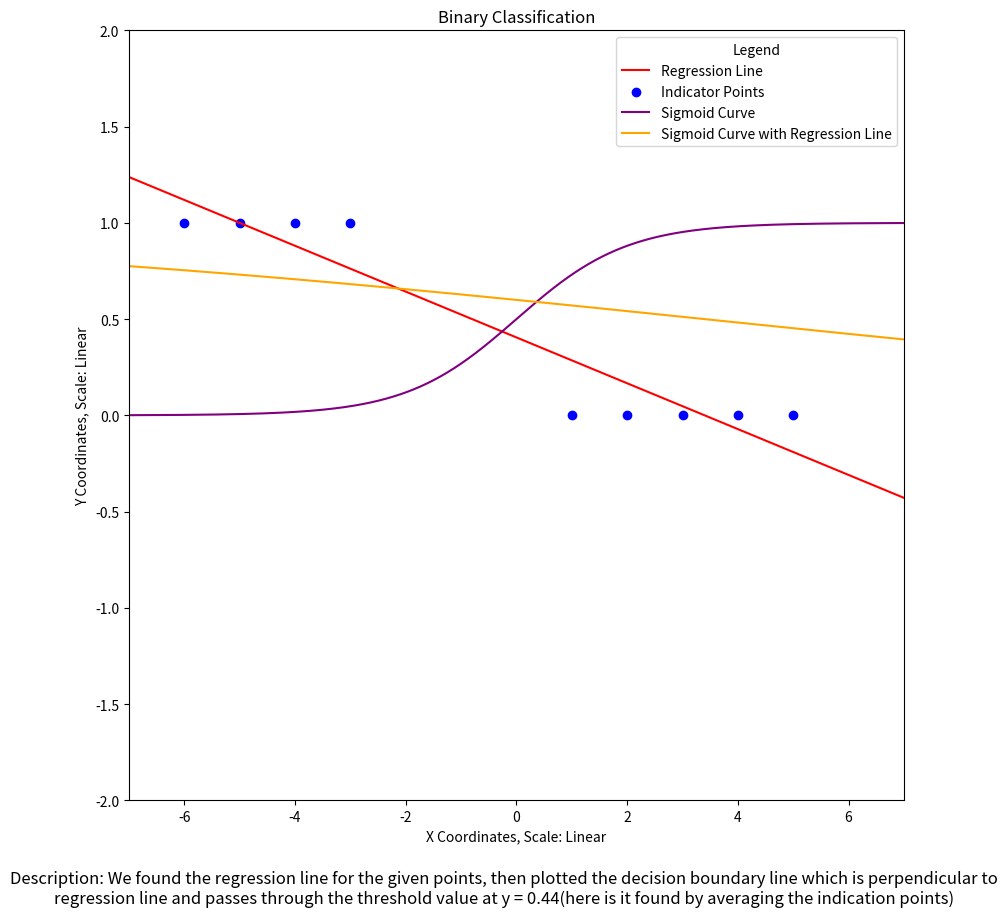

Reproduce this figure in Python.
# program to classify using regression
# importing the required libraries
import numpy as np
import matplotlib.pyplot as plt

# function to calculate the regression line
def coeff(X, Y, deg):
    # Vandermonde matrix - Adding a column of ones to the input matrix
    X_mat = np.vander(X, deg + 1, increasing=True)     
    # Transpose of the Vandermonde matrix
    XT = X_mat.T     
    # Multiplying the transpose of the Vandermonde matrix with the Vandermonde matrix
    XTX = np.matmul(XT, X_mat)    
    # Multiplying the transpose of the Vandermonde matrix with the output matrix
    XTY = np.matmul(XT, Y)     
    # Inverse of the matrix obtained by multiplying the transpose of the Vandermonde matrix with the Vandermonde matrix
    XTX_inv = np.linalg.inv(XTX)     
    # Multiplying the inverse of the matrix obtained by multiplying the transpose of the Vandermonde matrix with the Vandermonde matrix with the matrix obtained by multiplying the transpose of the Vandermonde matrix with the output matrix
    b = np.matmul(XTX_inv, XTY) 
    return b

def indicator(lst):
    elements = list(set(lst))
    ans = []
    for i in lst:
        ans.append(elements.index(i))
    return ans

def dataset():
    # creating datasets
    x = [1, 2, 3, 4, 5, -3, -4, -5, -6] # x values
    yreal = ['B','B','B','B','B','G','G','G','G'] # y values
    y = indicator(yreal)
    return x, y

def yfun(xcoord):
    # creating datasets
    x, y = dataset()
    coeffs = coeff(x, y, 1)
    return coeffs[0] + coeffs[1]*(xcoord)

'''
def perpendicular(xcoord):
    x, y = dataset()
    coeffs = coeff(x, y, 1)
    m = -1/coeffs[1]
    yy = sum(y)/len(y)
    xx = (yy - coeffs[0])/coeffs[1]
    d = yy - m*xx 
    return d + m*(xcoord)
'''

def sigmoid(x):
    return 1 / (1 + np.exp(-x))

def sigmoidf(x):
    return 1 / (1 + np.exp(-yfun(x)))

def main():   
    # plotting the regression line
    x, y = dataset()
    xcoords = np.arange(-10, 10, 0.01)
    ycoords = np.vectorize(yfun)(xcoords)    
    avg = round(sum(y)/len(y), 2)
    fig = plt.figure(figsize=(10, 10))
    plt.plot(xcoords, ycoords, color='red', label='Regression Line')
    plt.scatter(x, y, color='blue', label='Indicator Points')   
    # xd = np.arange(-10, 10, 0.01)
    # ycoordsperp = np.vectorize(perpendicular)(xd)
    # print('The decision boundary line is perpendicular to the regression line and passes through the threshold value at y =', avg)
    # plt.plot(xd, ycoordsperp, color='green', label='Decision Boundary Line')

    # Plotting the sigmoid curve
    y_sigmoid = sigmoid(xcoords)
    ysigf = sigmoidf(xcoords)
    plt.plot(xcoords, y_sigmoid, color='purple', label='Sigmoid Curve')
    plt.plot(xcoords, ysigf, color='orange', label='Sigmoid Curve with Regression Line')

    plt.xlabel('X Coordinates, Scale: Linear')
    plt.ylabel('Y Coordinates, Scale: Linear')
    plt.xlim(-7, 7)
    plt.ylim(-2, 2)
    plt.legend(title = 'Legend')
    plt.title('Binary Classification')
    # Set the x and y limits to ensure the graph is not crunched
    plt.figtext(0.5, 0.01, 'Description: We found the regression line for the given points, then plotted the decision boundary line which is perpendicular to regression line and passes through the threshold value at y = '+str(avg)+'(here is it found by averaging the indication points)', wrap=True, horizontalalignment='center', fontsize=12)    
    plt.show()    

if __name__ == '__main__':
    main()